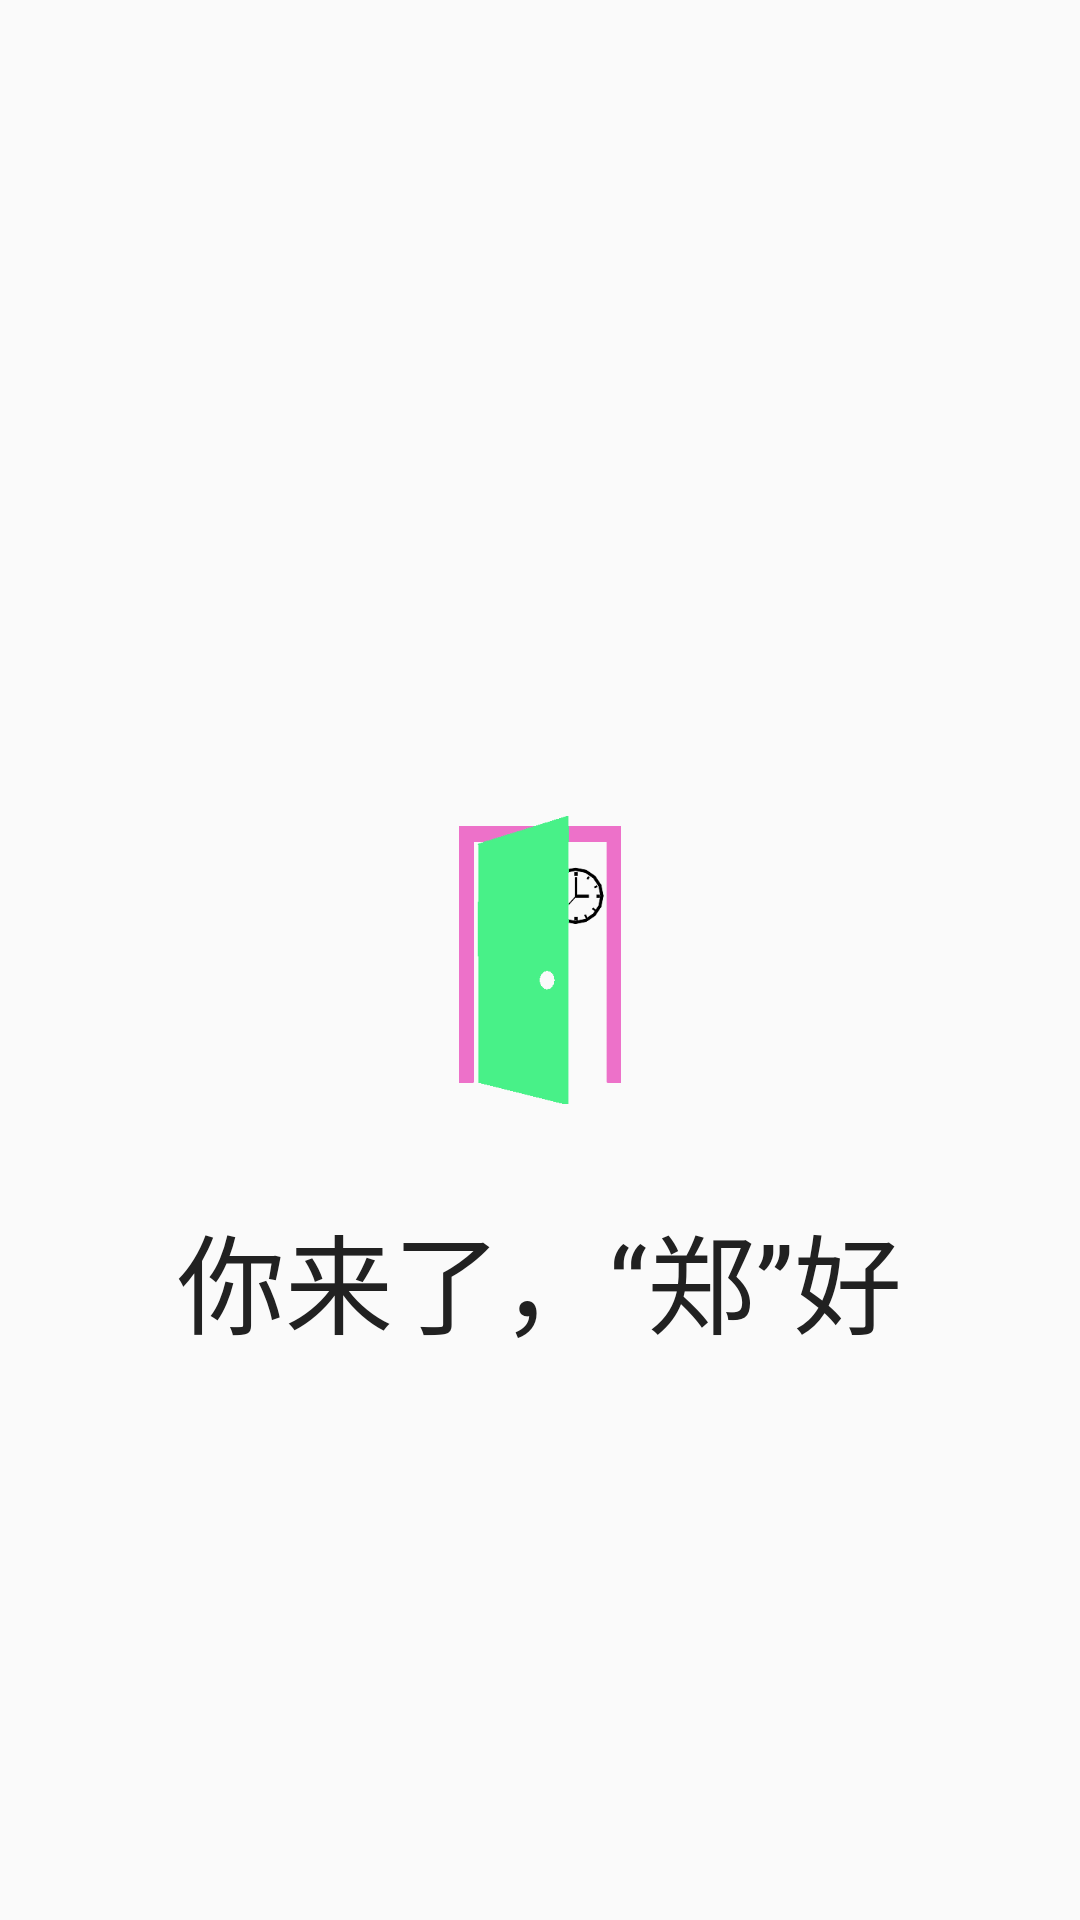

Produce the Android XML layout that renders to this screen, including the resource entries it uses.
<!-- AndroidManifest.xml: activity theme NoActivityFullscreen -->
<!-- res/layout/activity_splash.xml -->
<?xml version="1.0" encoding="utf-8"?>
<RelativeLayout xmlns:android="http://schemas.android.com/apk/res/android"
    android:layout_width="match_parent"
    android:layout_height="match_parent"
    android:padding="16dp">
    <ImageView
        android:id="@+id/iv_logo"
        android:layout_width="96dp"
        android:layout_height="96dp"
        android:src="@drawable/classroom"
        android:layout_centerVertical="true"
        android:layout_centerHorizontal="true" />

    <TextView
        android:layout_below="@id/iv_logo"
        android:id="@+id/tv_welcome"
        android:layout_width="wrap_content"
        android:layout_height="wrap_content"
        android:layout_centerInParent="true"
        android:paddingTop="32dp"
        android:text="@string/splash_text"
        android:textColor="@color/colorPrimaryText"
        android:textSize="36sp" />

    <TextView
        android:layout_width="wrap_content"
        android:layout_height="wrap_content"
        android:layout_alignParentBottom="true"
        android:layout_centerHorizontal="true"
        android:text="浮躁的小螃蟹@版权所有"
        android:textColor="@color/colorSecondaryText"
        android:textSize="16sp"
        android:visibility="gone" />

</RelativeLayout>
<!-- resources referenced by this layout -->
<resources>
  <color name="colorPrimaryText">#212121</color>
  <color name="colorSecondaryText">#757575</color>
  <!-- drawable classroom: png bitmap (drawable, 20302 bytes) -->
  <string name="splash_text">你来了，“郑”好</string>
  <style name="NoActivityFullscreen" parent="Theme.AppCompat.Light.NoActionBar">
          <item name="windowNoTitle">true</item>
          <item name="windowActionBar">false</item>
          <item name="android:windowFullscreen">true</item>
          <item name="android:windowContentOverlay">@null</item>
      </style>
</resources>
